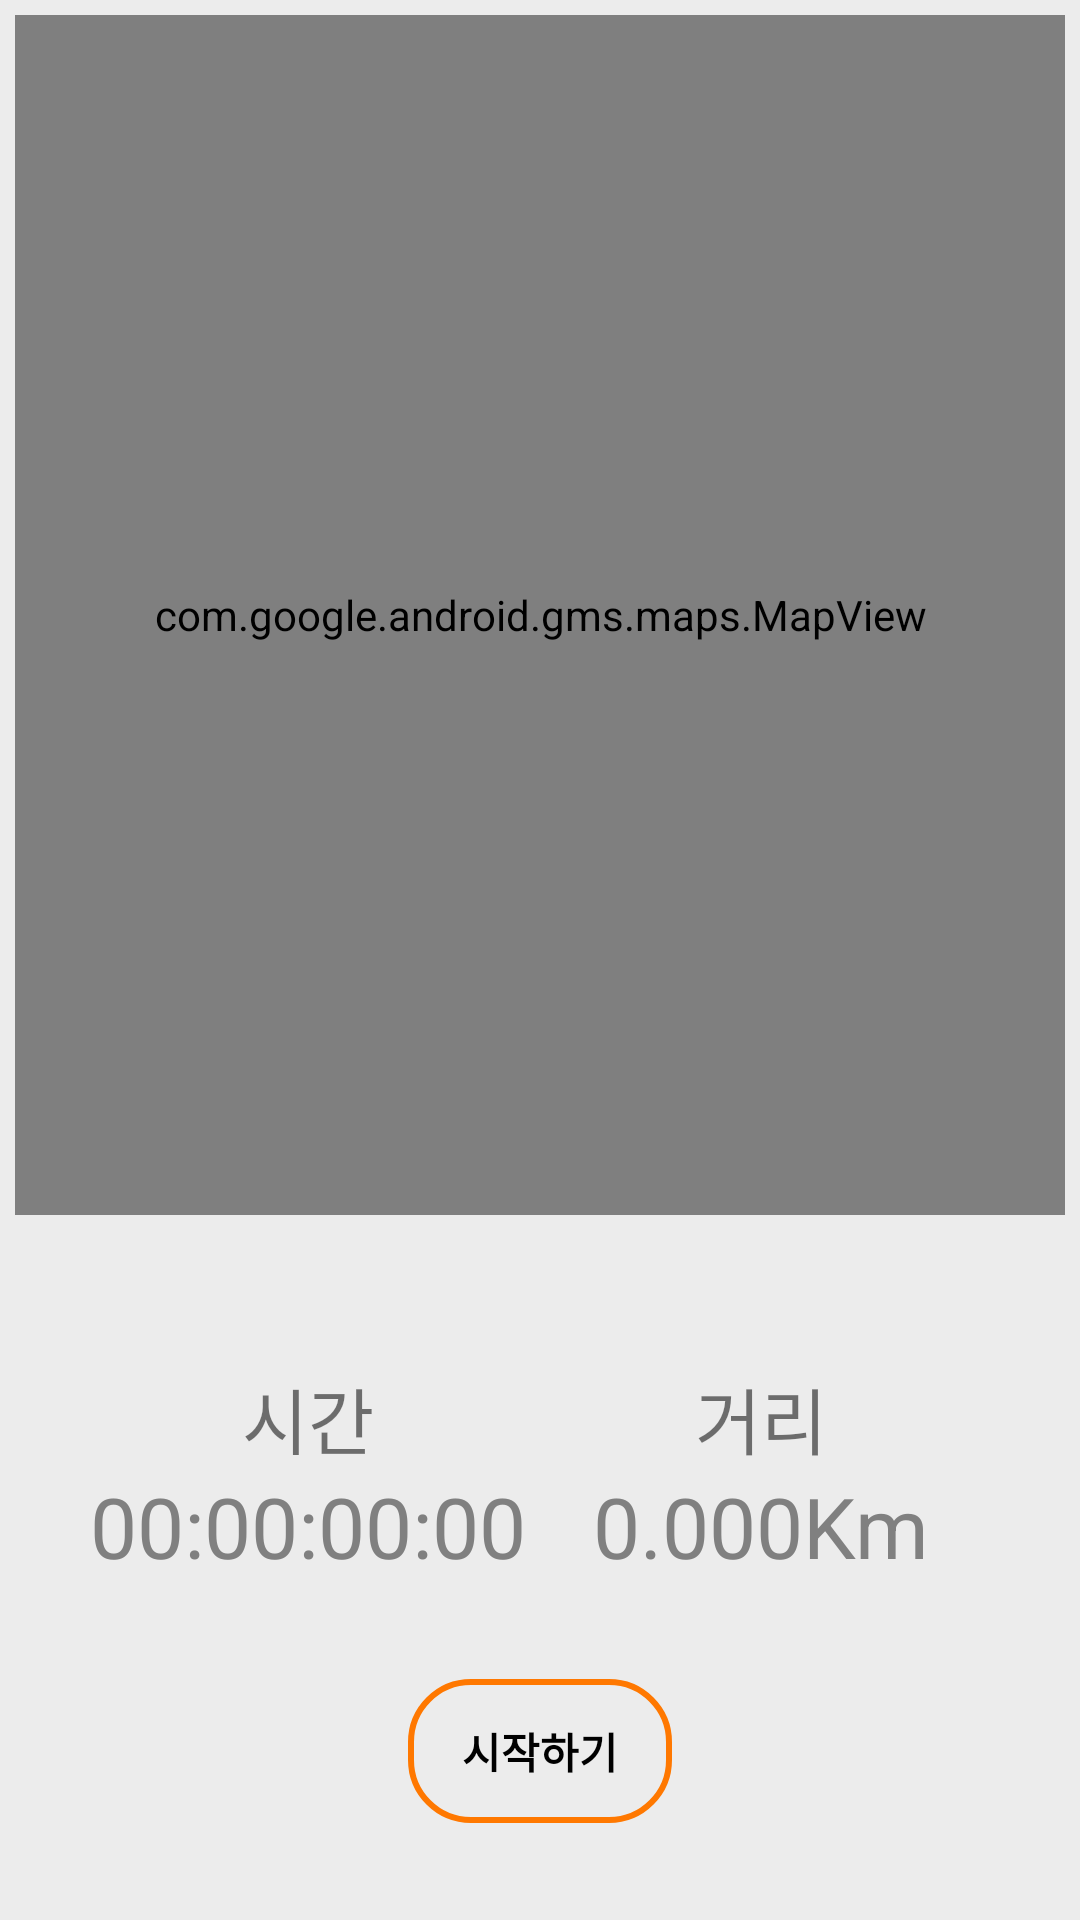

Here is an Android app screen rendered from its layout file. Give the layout XML and the strings, colors and styles it references.
<!-- AndroidManifest.xml: application theme Theme.RunnersHigh -->
<!-- res/layout/activity_tracking.xml -->
<?xml version="1.0" encoding="utf-8"?>
<androidx.constraintlayout.widget.ConstraintLayout xmlns:android="http://schemas.android.com/apk/res/android"
    xmlns:app="http://schemas.android.com/apk/res-auto"
    xmlns:tools="http://schemas.android.com/tools"
    android:layout_width="match_parent"
    android:layout_height="match_parent"
    tools:context=".ui.activity.TrackingActivity"
    android:background="@color/backgroundColor">

    <LinearLayout
        android:id="@+id/linearLayout"
        android:layout_width="wrap_content"
        android:layout_height="wrap_content"
        android:layout_marginStart="30dp"
        android:layout_marginTop="50dp"
        android:gravity="center"
        android:orientation="vertical"
        app:layout_constraintStart_toStartOf="parent"
        app:layout_constraintTop_toBottomOf="@+id/mapView">

        <TextView
            android:id="@+id/timerHeader"
            android:layout_width="wrap_content"
            android:layout_height="wrap_content"
            android:text="시간"
            android:textSize="24sp" />

        <TextView
            android:id="@+id/timerText"
            android:layout_width="wrap_content"
            android:layout_height="wrap_content"
            android:text="00:00:00:00"
            android:textColor="@color/gray"
            android:textSize="28sp" />
    </LinearLayout>

    <com.google.android.gms.maps.MapView
        android:id="@+id/mapView"
        android:layout_width="match_parent"
        android:layout_height="400dp"
        app:layout_constraintEnd_toEndOf="parent"
        app:layout_constraintHorizontal_bias="0.5"
        app:layout_constraintStart_toStartOf="parent"
        app:layout_constraintTop_toTopOf="parent"
        android:layout_margin="5dp"/>

    <Button
        android:id="@+id/startButton"
        android:layout_width="wrap_content"
        android:layout_height="wrap_content"
        android:text="시작하기"
        android:textColor="@color/black"
        android:textStyle="bold"
        android:background="@drawable/rounded_corner"
        app:layout_constraintBottom_toBottomOf="parent"
        app:layout_constraintEnd_toEndOf="parent"
        app:layout_constraintStart_toStartOf="parent"
        app:layout_constraintTop_toBottomOf="@+id/linearLayout" />

    <Button
        android:id="@+id/finishButton"
        android:layout_width="wrap_content"
        android:layout_height="wrap_content"
        android:text="종료하기"
        android:background="@drawable/rounded_corner"
        android:textColor="@color/black"
        android:textStyle="bold"
        android:visibility="gone"
        app:layout_constraintBottom_toBottomOf="parent"
        app:layout_constraintEnd_toEndOf="parent"
        app:layout_constraintHorizontal_bias="0.5"
        app:layout_constraintStart_toEndOf="@+id/startButton"
        app:layout_constraintTop_toBottomOf="@+id/linearLayout2"
        tools:visibility="visible" />

    <LinearLayout
        android:id="@+id/linearLayout2"
        android:layout_width="wrap_content"
        android:layout_height="wrap_content"
        android:layout_marginTop="50dp"
        android:layout_marginEnd="50dp"
        android:gravity="center"
        android:orientation="vertical"
        app:layout_constraintEnd_toEndOf="parent"
        app:layout_constraintTop_toBottomOf="@+id/mapView">

        <TextView
            android:id="@+id/distanceHeader"
            android:layout_width="wrap_content"
            android:layout_height="wrap_content"
            android:text="거리"
            android:textSize="24sp" />

        <TextView
            android:id="@+id/distanceText"
            android:layout_width="wrap_content"
            android:layout_height="wrap_content"
            android:text="0.000Km"
            android:textColor="@color/gray"
            android:textSize="28sp" />

    </LinearLayout>

</androidx.constraintlayout.widget.ConstraintLayout>
<!-- resources referenced by this layout -->
<resources>
  <color name="backgroundColor">#26808080</color>
  <color name="black">#FF000000</color>
  <color name="gray">#808080</color>
  <!-- drawable rounded_corner (drawable) -->
  <?xml version="1.0" encoding="utf-8"?>
  <shape xmlns:android="http://schemas.android.com/apk/res/android"
      android:shape="rectangle">
      <stroke
          android:width="2dp"
          android:color="@color/subColor" />
      <corners android:radius="20dp"/>
  </shape>
  <style name="Theme.RunnersHigh" parent="Theme.MaterialComponents.Light.NoActionBar">
          
          <item name="colorPrimary">@color/subColor</item>
          <item name="colorPrimaryVariant">@color/black</item>
          <item name="colorOnPrimary">@color/white</item>
          
          <item name="colorSecondary">@color/subColor</item>
          <item name="colorSecondaryVariant">@color/teal_700</item>
          <item name="colorOnSecondary">@color/black</item>
          
          <item name="android:statusBarColor" tools:targetApi="l">?attr/colorPrimaryVariant</item>
          
  
  
      </style>
  <color name="subColor">#FF7800</color>
  <color name="white">#FFFFFFFF</color>
  <color name="teal_700">#FF018786</color>
</resources>
